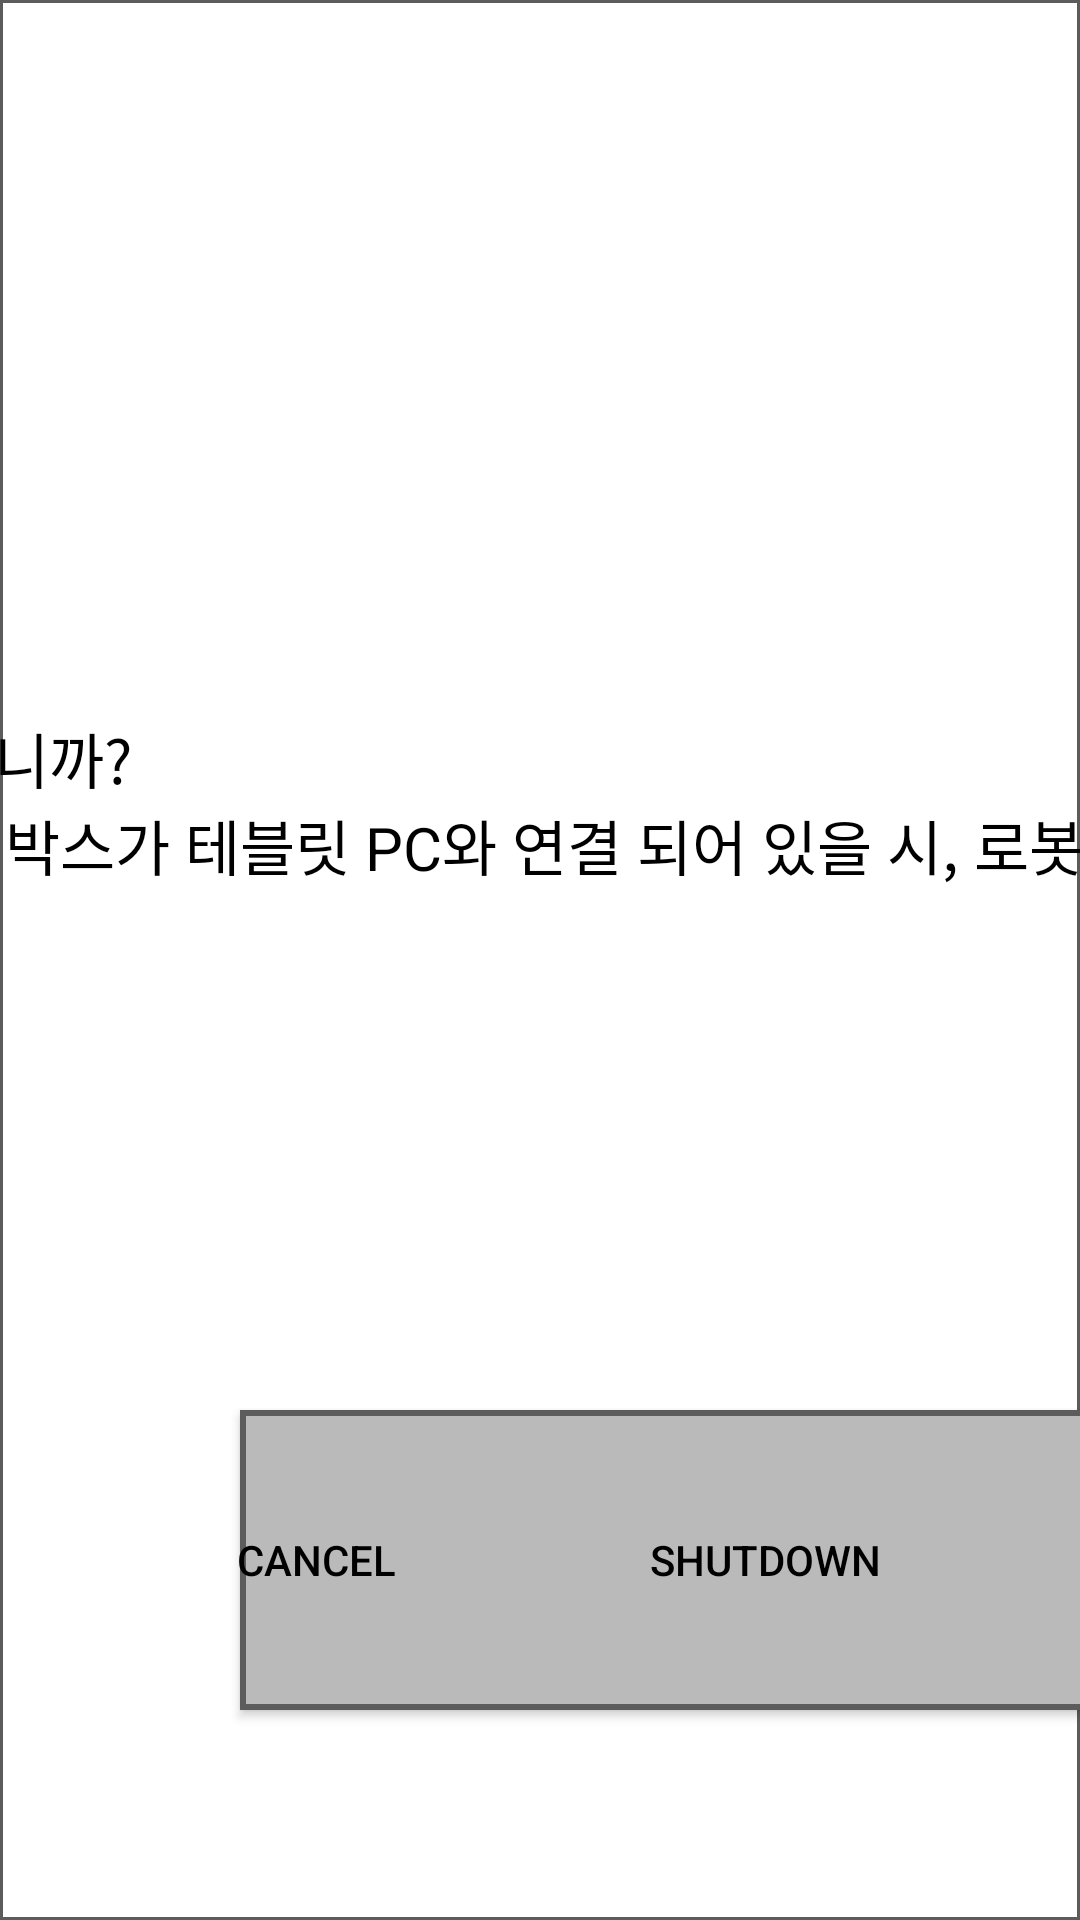

Android layout source for this screen:
<!-- AndroidManifest.xml: application theme Theme.Robot_Teaching_Pendant_App -->
<!-- res/layout/fragment_power_off.xml -->
<?xml version="1.0" encoding="utf-8"?>
<androidx.constraintlayout.widget.ConstraintLayout xmlns:android="http://schemas.android.com/apk/res/android"
    xmlns:app="http://schemas.android.com/apk/res-auto"
    xmlns:tools="http://schemas.android.com/tools"
    style="@style/style_bg"
    android:layout_width="wrap_content"
    android:layout_height="wrap_content"
    tools:context=".system.FragmentPowerOff">


    <ImageView
        android:id="@+id/imageView5"
        android:layout_width="100dp"
        android:layout_height="100dp"
        android:layout_marginStart="450dp"
        android:layout_marginTop="50dp"
        android:layout_marginEnd="450dp"
        app:layout_constraintEnd_toEndOf="parent"
        app:layout_constraintStart_toStartOf="parent"
        app:layout_constraintTop_toTopOf="parent"
        app:srcCompat="@drawable/my_warning"
        tools:src="@tools:sample/avatars" />

    <TextView
        android:id="@+id/textView8"
        style="@style/style_tv2"
        android:layout_width="908dp"
        android:layout_height="78dp"

        android:layout_marginStart="46dp"
        android:layout_marginTop="88dp"
        android:layout_marginEnd="46dp"
        android:text="@string/str_poweroff_inf"
        android:textSize="20sp"
        app:layout_constraintEnd_toEndOf="parent"
        app:layout_constraintStart_toStartOf="parent"
        app:layout_constraintTop_toBottomOf="@+id/imageView5" />

    <Button
        android:id="@+id/shutdown_bt"
        style="@style/style_disable_bt"
        android:layout_width="350dp"
        android:layout_height="100dp"
        android:layout_marginStart="80dp"
        android:layout_marginTop="134dp"
        android:layout_marginBottom="50dp"
        android:text="@string/str_shutdown"
        app:layout_constraintBottom_toBottomOf="parent"
        app:layout_constraintStart_toStartOf="parent"
        app:layout_constraintTop_toBottomOf="@+id/textView8" />

    <Button
        android:id="@+id/cancel_bt"
        style="@style/style_enable_bt"
        android:layout_width="350dp"
        android:layout_height="100dp"
        android:layout_marginTop="134dp"
        android:layout_marginEnd="80dp"
        android:layout_marginBottom="50dp"
        android:text="@string/str_cancel"
        app:layout_constraintBottom_toBottomOf="parent"
        app:layout_constraintEnd_toEndOf="parent"
        app:layout_constraintTop_toBottomOf="@+id/textView8" />
</androidx.constraintlayout.widget.ConstraintLayout>
<!-- resources referenced by this layout -->
<resources>
  <string name="str_cancel">Cancel</string>
  <string name="str_poweroff_inf"> 정말로 프로그램을 종료 하시겠습니까?\n
          (로봇이 활성화 되어 있고 컨트롤 박스가 테블릿 PC와 연결 되어 있을 시, 로봇의 전원도 함께 내려갑니다.)
      </string>
  <string name="str_shutdown">SHUTDOWN</string>
  <style name="style_bg">
          <item name="android:background">@drawable/main_frame</item>
      </style>
  
      //기본적으로 사용하레 될 TextColor 입니다.
  <style name="style_disable_bt">
          <item name="android:background">@drawable/color_gray_frame</item>
          <item name="android:textColor">@color/color_text</item>
          <item name="android:gravity">center</item>
      </style>
  
      //좌측 상단에 위치한 UI  이동에 사용하는 Menu 버튼의 스타일 입니다.
  <style name="style_enable_bt">
          <item name="android:background">@drawable/color_green_frame</item>
          <item name="android:textColor">@color/color_text</item>
          <item name="android:gravity">center</item>
      </style>
  
      //비활성화 된 버튼을 회색 배경으로 표현한 스타일 입니다.
  <style name="style_tv2">
          <item name="android:textColor">@color/color_text</item>
      </style>
  <style name="Theme.Robot_Teaching_Pendant_App" parent="Base.Theme.Robot_Teaching_Pendant_App" />
  <!-- drawable main_frame (drawable) -->
  <?xml version="1.0" encoding="utf-8"?>
      <shape xmlns:android="http://schemas.android.com/apk/res/android" android:shape="rectangle">
      <solid android:color="@color/color_bg" /> 
      <stroke android:color="@color/color_frame" android:width="1dp" /> 
      <corners android:radius="0dp" /> 
  </shape>
  <!-- drawable color_gray_frame (drawable) -->
  <?xml version="1.0" encoding="utf-8"?>
  <selector xmlns:android="http://schemas.android.com/apk/res/android">
          <item android:state_pressed="true">
              <shape android:shape="rectangle">
                  <solid android:color="@color/disable_color" /> 
                  <stroke android:color="@color/color_frame" android:width="2dp" /> 
                  <corners android:radius="0dp" /> 
              </shape>
          </item>
          <item>
              <shape android:shape="rectangle">
                  <solid android:color="@color/disable_color" /> 
                  <stroke android:color="@color/color_frame" android:width="2dp" /> 
                  <corners android:radius="0dp" /> 
              </shape>
          </item>
  </selector>
  <color name="color_text">@color/black</color>
  <style name="Base.Theme.Robot_Teaching_Pendant_App" parent="Theme.AppCompat.DayNight.NoActionBar">
          
          
          <item name="android:windowTranslucentStatus">true</item>
          <item name="android:windowTranslucentNavigation">true</item>
          <item name="android:windowActionBar">false</item>
          <item name="windowNoTitle">true</item>
      </style>
  <color name="color_bg">@color/main_white</color>
  
      //#0086B3
  <color name="color_frame">@color/main_black</color>
  <color name="disable_color">#BABABA</color>
  <color name="black">#FF000000</color>
  <color name="main_white">#FFFFFF</color>
  <color name="main_black">#5C5C5C</color>
  
      //기존 EBE5E5
</resources>
